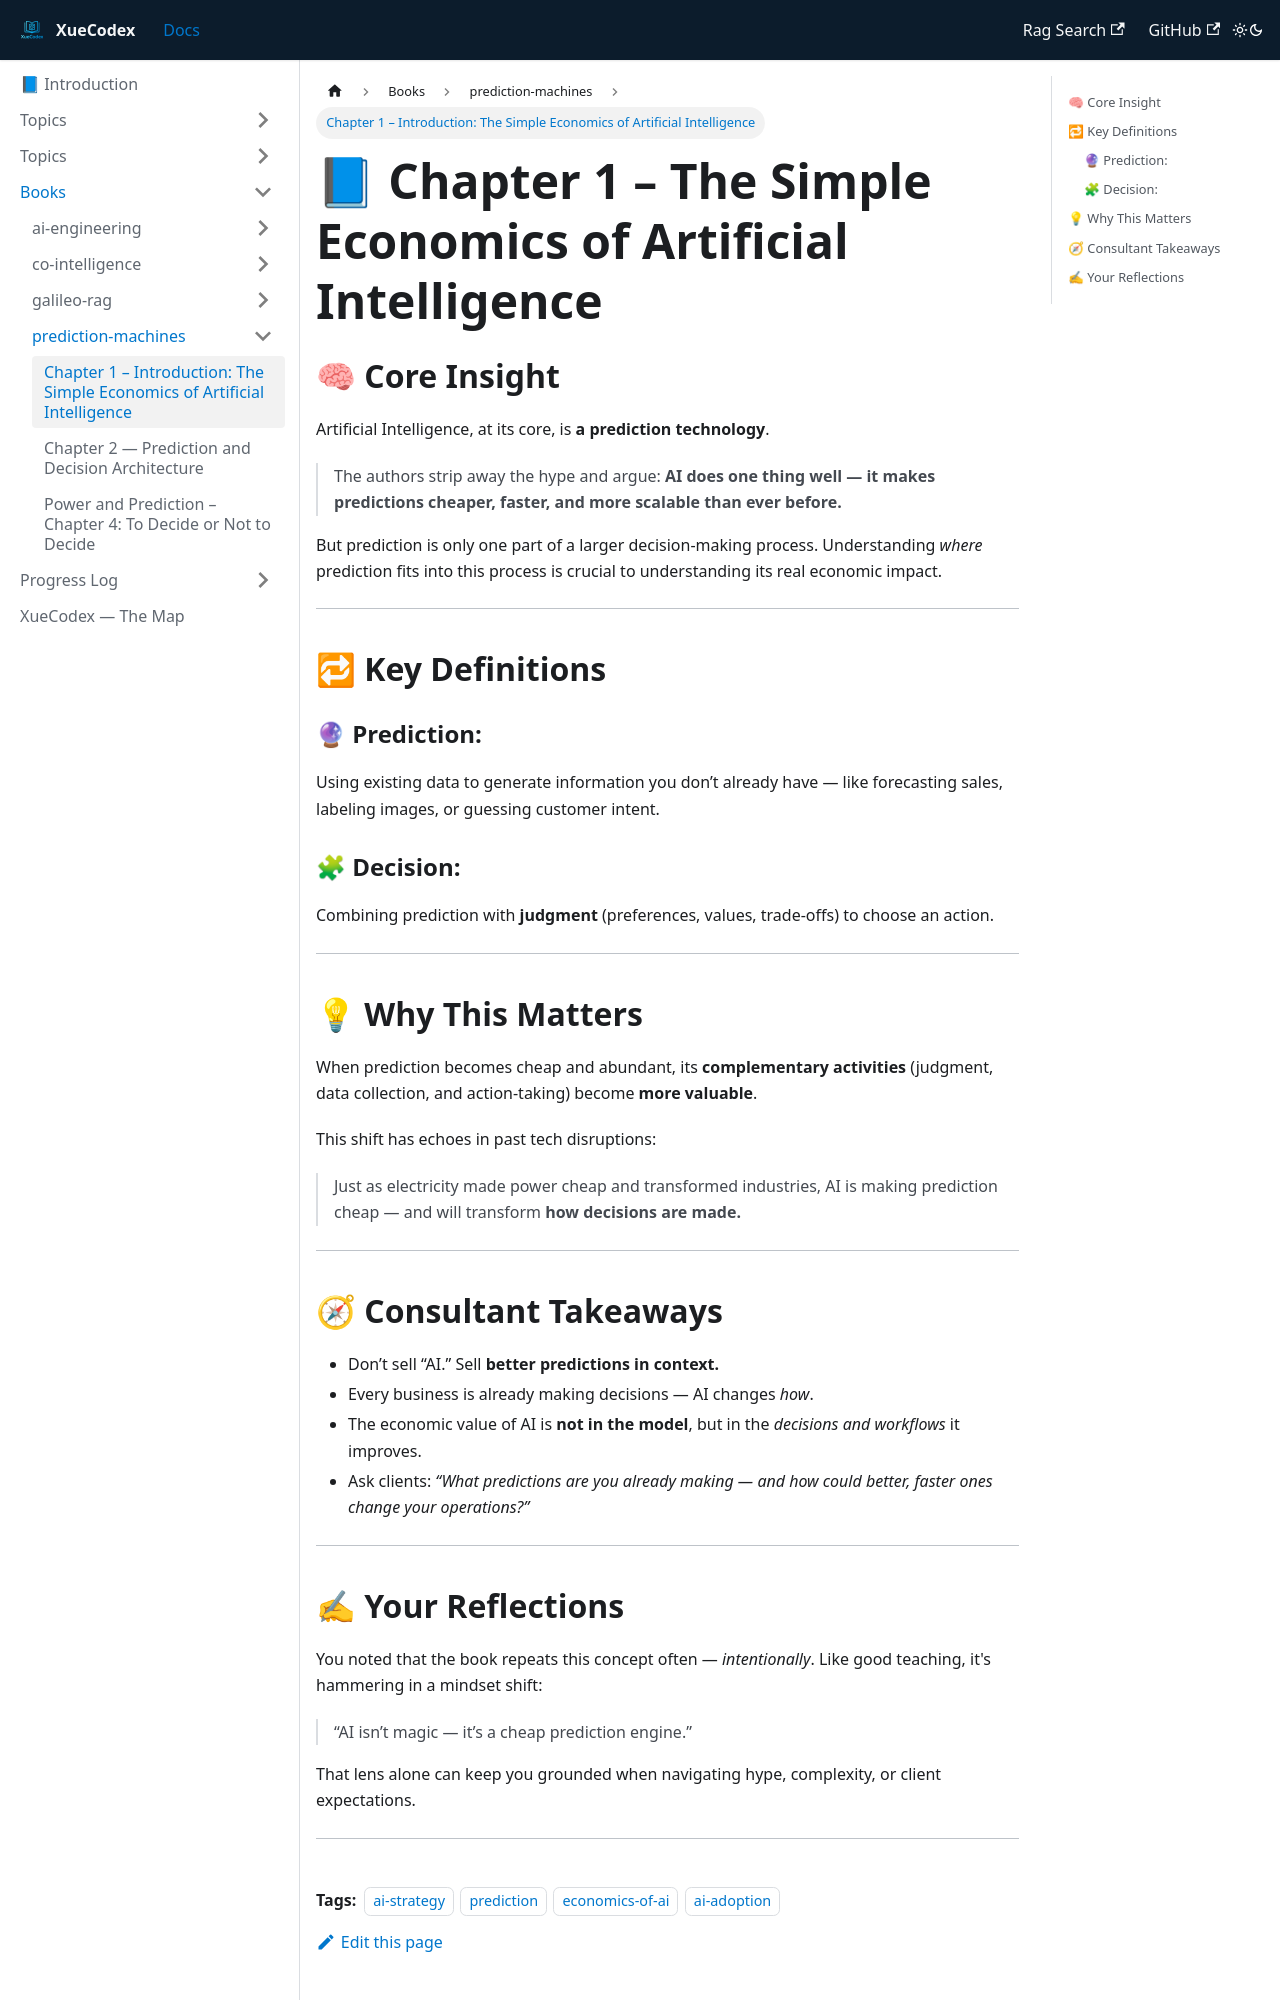

repository: vlakmaker/XueCodex · page: docs/books/prediction-machines/chapter-1.html · generator: docusaurus

---
id: chapter-1
title: "Chapter 1 – Introduction: The Simple Economics of Artificial Intelligence"
tags: [ai-strategy, prediction, economics-of-ai, ai-adoption]
---

# 📘 Chapter 1 – The Simple Economics of Artificial Intelligence

## 🧠 Core Insight

Artificial Intelligence, at its core, is **a prediction technology**.

> The authors strip away the hype and argue: **AI does one thing well — it makes predictions cheaper, faster, and more scalable than ever before.**

But prediction is only one part of a larger decision-making process. Understanding *where* prediction fits into this process is crucial to understanding its real economic impact.

---

## 🔁 Key Definitions

### 🔮 Prediction:
Using existing data to generate information you don’t already have — like forecasting sales, labeling images, or guessing customer intent.

### 🧩 Decision:
Combining prediction with **judgment** (preferences, values, trade-offs) to choose an action.

---

## 💡 Why This Matters

When prediction becomes cheap and abundant, its **complementary activities** (judgment, data collection, and action-taking) become **more valuable**.

This shift has echoes in past tech disruptions:
> Just as electricity made power cheap and transformed industries, AI is making prediction cheap — and will transform **how decisions are made.**

---

## 🧭 Consultant Takeaways

- Don’t sell “AI.” Sell **better predictions in context.**
- Every business is already making decisions — AI changes *how*.
- The economic value of AI is **not in the model**, but in the *decisions and workflows* it improves.
- Ask clients: *“What predictions are you already making — and how could better, faster ones change your operations?”*


---
